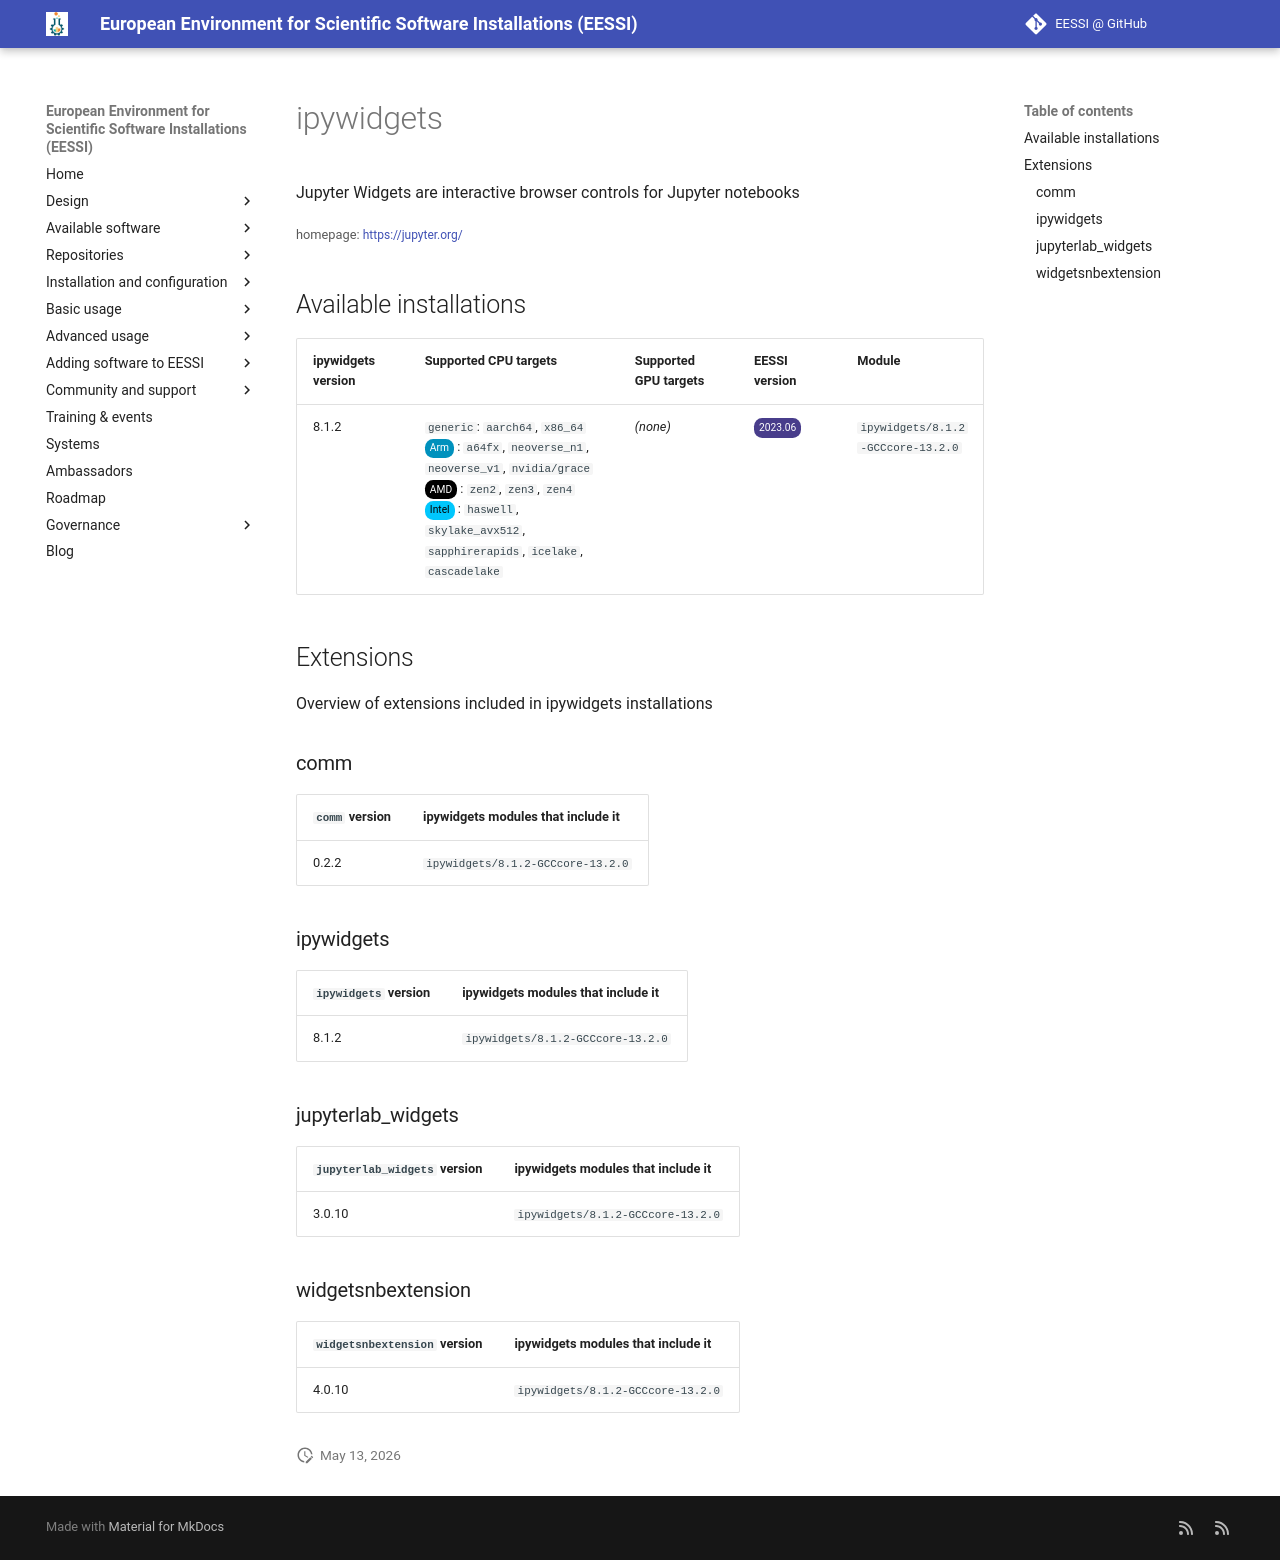

repository: EESSI/docs · page: available_software/detail/ipywidgets/index.html · generator: mkdocs

---
json_ld:
  '@context': https://schema.org
  '@type': SoftwareApplication
  applicationCategory: DeveloperApplication
  description: Jupyter Widgets are interactive browser controls for Jupyter notebooks
  license: Not confirmed
  name: ipywidgets
  offers:
    '@type': Offer
    price: 0
  operatingSystem: LINUX
  review:
    '@type': Review
    author:
      '@type': Organization
      name: EESSI
    reviewBody: Application has been successfully made available on all architectures
      supported by EESSI
    reviewRating:
      '@type': Rating
      ratingValue: 5
  softwareRequirements: See https://www.eessi.io/docs/ for how to make EESSI available
    on your system
  softwareVersion: '[''8.1.2'']'
  url: https://jupyter.org/
---
# ipywidgets


Jupyter Widgets are interactive browser controls for Jupyter notebooks

<small>homepage: </small><span class="software-link">[https://jupyter.org/](https://jupyter.org/)</span>

## Available installations


|ipywidgets version|Supported CPU targets|Supported GPU targets|EESSI version|Module|
| --- | --- | --- | --- | --- |
|8.1.2|`generic`: `aarch64`, `x86_64`<br/><span class="software-cpu-arm">Arm</span>: `a64fx`, `neoverse_n1`, `neoverse_v1`, `nvidia/grace`<br/><span class="software-cpu-amd">AMD</span>: `zen2`, `zen3`, `zen4`<br/><span class="software-cpu-intel">Intel</span>: `haswell`, `skylake_avx512`, `sapphirerapids`, `icelake`, `cascadelake`<br/>|*(none)*|<span class="software-eessi-version-202306">2023.06</span>|`ipywidgets/8.1.2-GCCcore-13.2.0`|

## Extensions

Overview of extensions included in ipywidgets installations


### comm


|`comm` version|ipywidgets modules that include it|
| --- | --- |
|0.2.2|`ipywidgets/8.1.2-GCCcore-13.2.0`|

### ipywidgets


|`ipywidgets` version|ipywidgets modules that include it|
| --- | --- |
|8.1.2|`ipywidgets/8.1.2-GCCcore-13.2.0`|

### jupyterlab_widgets


|`jupyterlab_widgets` version|ipywidgets modules that include it|
| --- | --- |
|3.0.10|`ipywidgets/8.1.2-GCCcore-13.2.0`|

### widgetsnbextension


|`widgetsnbextension` version|ipywidgets modules that include it|
| --- | --- |
|4.0.10|`ipywidgets/8.1.2-GCCcore-13.2.0`|
